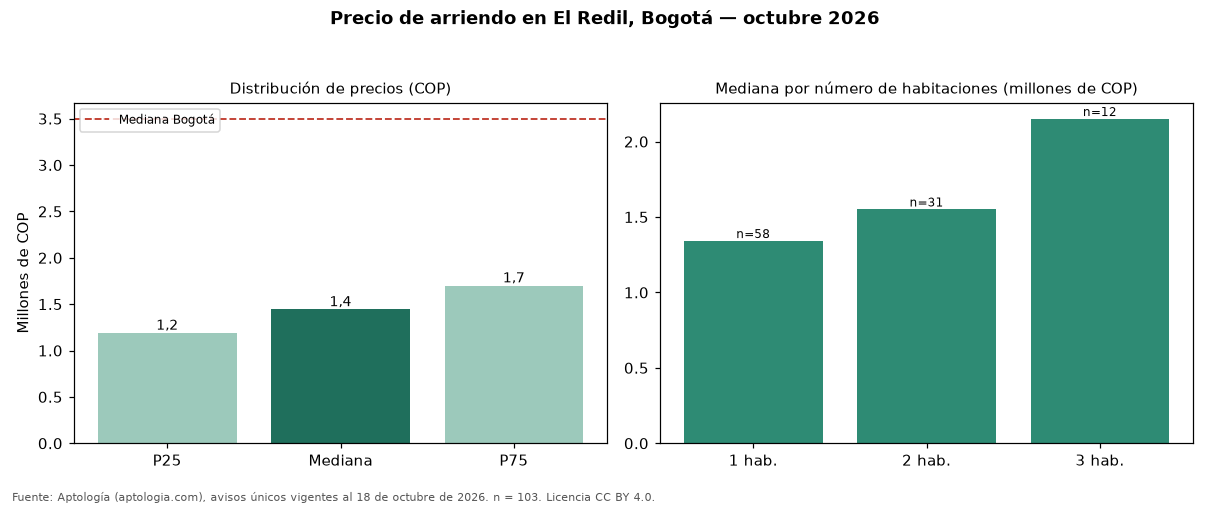

The table this chart was drawn from, first rows:
seccion, metrica, valor_cop, n
precio, p25, 1190000, 103
precio, mediana, 1443000, 103
precio, p75, 1700000, 103
cop_por_m2, p25, 29155, 103
cop_por_m2, mediana, 37864, 103
cop_por_m2, p75, 43750, 103
area, area_mediana_m2, 40.0, 103
habitaciones, 1, 1340750, 58
habitaciones, 2, 1550000, 31
habitaciones, 3, 2150000, 12
administracion, mediana, 225500, 61
estrato, moda, 4, 
parqueadero, porcentaje_con_parqueadero, 23.3, 103
ciudad, mediana_ciudad, 3497000, 19948
ciudad, mediana_cop_por_m2_ciudad, 48571, 19948
